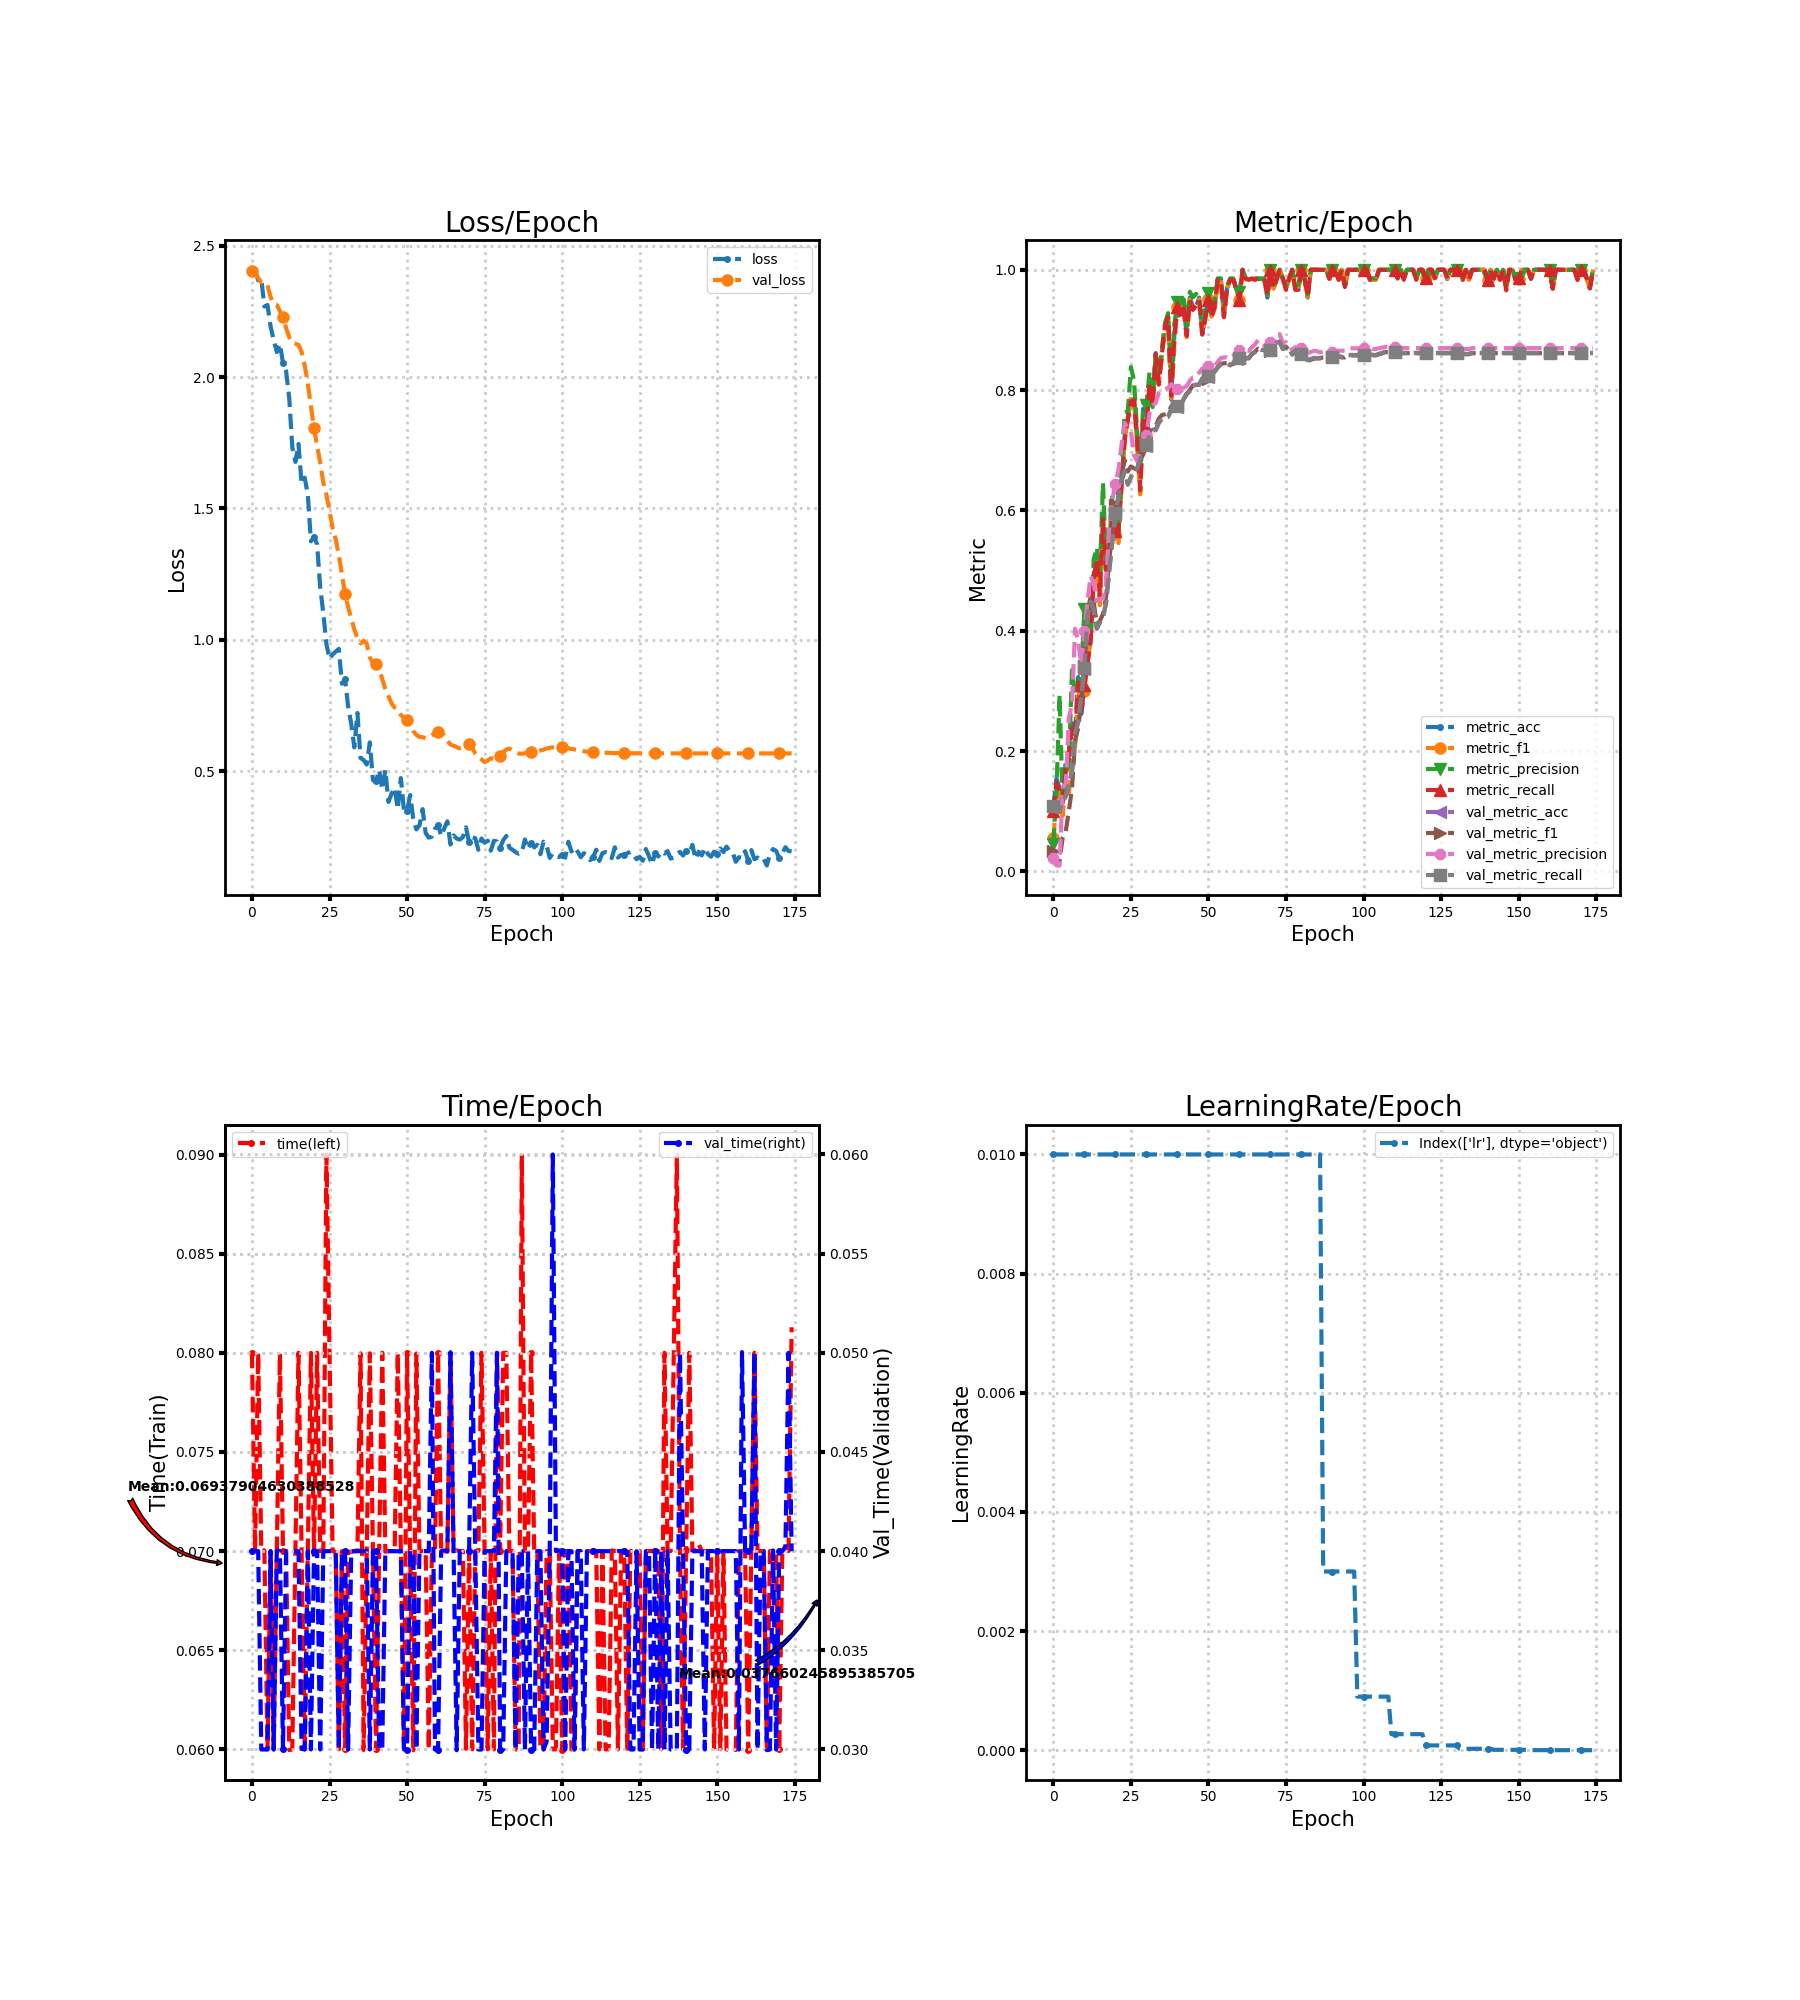

Values plotted in this chart, from the file beside it:
loss, metric_acc, metric_f1, metric_precision, metric_recall, time, lr, val_loss, val_metric_acc, val_metric_f1, val_metric_precision, val_metric_recall, val_time
2.406, 0.1077, 0.05538, 0.04639, 0.1, 0.08, 0.01, 2.402, 0.1077, 0.03482, 0.02229, 0.1086, 0.04003
2.408, 0.1538, 0.1201, 0.1324, 0.1476, 0.07, 0.01, 2.389, 0.09915, 0.01804, 0.009915, 0.1, 0.04
2.368, 0.1385, 0.1322, 0.2932, 0.1357, 0.08, 0.01, 2.377, 0.09915, 0.01804, 0.009915, 0.1, 0.04
2.374, 0.1231, 0.09261, 0.1138, 0.1167, 0.07, 0.01, 2.36, 0.1162, 0.05644, 0.1385, 0.1172, 0.03
2.269, 0.1846, 0.1454, 0.1643, 0.1714, 0.07004, 0.01, 2.361, 0.1248, 0.06699, 0.1453, 0.1259, 0.03
2.274, 0.2, 0.1298, 0.1788, 0.1929, 0.06, 0.01, 2.349, 0.1453, 0.101, 0.2555, 0.1461, 0.03
2.192, 0.2462, 0.1901, 0.3346, 0.2381, 0.07, 0.01, 2.305, 0.1641, 0.1381, 0.2779, 0.165, 0.04
2.142, 0.2308, 0.2064, 0.296, 0.2238, 0.06, 0.01, 2.278, 0.2291, 0.2169, 0.4034, 0.2302, 0.03
2.095, 0.3231, 0.2929, 0.2936, 0.3143, 0.07, 0.01, 2.275, 0.2479, 0.2388, 0.3831, 0.249, 0.04003
2.126, 0.2615, 0.278, 0.3302, 0.2619, 0.07996, 0.01, 2.251, 0.2889, 0.2813, 0.3438, 0.2902, 0.04
2.053, 0.3077, 0.2993, 0.4359, 0.3095, 0.07, 0.01, 2.228, 0.3368, 0.341, 0.3991, 0.3378, 0.03
2.022, 0.3538, 0.3479, 0.4075, 0.3452, 0.07, 0.01, 2.187, 0.4256, 0.4299, 0.4492, 0.426, 0.04
1.922, 0.3846, 0.383, 0.3935, 0.381, 0.05997, 0.01, 2.152, 0.4479, 0.4572, 0.4908, 0.4483, 0.04
1.732, 0.4923, 0.4804, 0.5187, 0.4881, 0.06, 0.01, 2.131, 0.4359, 0.448, 0.4797, 0.4364, 0.04
1.677, 0.5231, 0.5151, 0.5383, 0.519, 0.07, 0.01, 2.127, 0.4034, 0.4105, 0.4494, 0.4039, 0.04
1.745, 0.4615, 0.4424, 0.4993, 0.4571, 0.08, 0.01, 2.122, 0.4137, 0.4167, 0.453, 0.4142, 0.04
1.593, 0.5846, 0.5856, 0.6454, 0.5857, 0.07, 0.01, 2.096, 0.4222, 0.428, 0.4539, 0.4226, 0.03003
1.617, 0.5077, 0.4845, 0.5122, 0.5, 0.06, 0.01, 2.045, 0.4462, 0.4564, 0.478, 0.4464, 0.03
1.553, 0.5385, 0.5264, 0.5392, 0.531, 0.07, 0.01, 1.975, 0.4991, 0.518, 0.5728, 0.4994, 0.04
1.375, 0.5846, 0.5859, 0.6258, 0.5833, 0.08, 0.01, 1.89, 0.547, 0.5638, 0.6176, 0.5474, 0.03
1.392, 0.5692, 0.5617, 0.5771, 0.5667, 0.06996, 0.01, 1.805, 0.5949, 0.6086, 0.6445, 0.5956, 0.04
1.364, 0.5692, 0.5457, 0.5619, 0.5667, 0.08, 0.01, 1.737, 0.6239, 0.6323, 0.6674, 0.6248, 0.04
1.2, 0.6462, 0.641, 0.6711, 0.6452, 0.07, 0.01, 1.675, 0.6496, 0.6592, 0.7096, 0.6505, 0.03
1.101, 0.7231, 0.7182, 0.7627, 0.7167, 0.07, 0.01, 1.598, 0.665, 0.6835, 0.7456, 0.6658, 0.04
0.9841, 0.7538, 0.7515, 0.7645, 0.75, 0.09, 0.01, 1.552, 0.6427, 0.6648, 0.7364, 0.6436, 0.04
0.9271, 0.7846, 0.7902, 0.8383, 0.781, 0.08, 0.01, 1.49, 0.6547, 0.6731, 0.732, 0.6556, 0.04
0.9444, 0.7846, 0.7868, 0.8161, 0.7833, 0.07, 0.01, 1.425, 0.6667, 0.6701, 0.6919, 0.6678, 0.04
0.9553, 0.7231, 0.7079, 0.7312, 0.7167, 0.06996, 0.01, 1.382, 0.6684, 0.6679, 0.6822, 0.6696, 0.04
0.9653, 0.6462, 0.6268, 0.664, 0.6333, 0.06, 0.01, 1.322, 0.6855, 0.6842, 0.6966, 0.6867, 0.03
0.8326, 0.7692, 0.7544, 0.7784, 0.7571, 0.07, 0.01, 1.25, 0.694, 0.6933, 0.7034, 0.6952, 0.04
0.8504, 0.7385, 0.7249, 0.7749, 0.731, 0.06, 0.01, 1.174, 0.7077, 0.7095, 0.7254, 0.7088, 0.04
0.7463, 0.8154, 0.8064, 0.8305, 0.8119, 0.06997, 0.01, 1.125, 0.7248, 0.7308, 0.7618, 0.7258, 0.03
0.6798, 0.7846, 0.7702, 0.7718, 0.7738, 0.06997, 0.01, 1.082, 0.7333, 0.7376, 0.7739, 0.7344, 0.04
0.5904, 0.8615, 0.8539, 0.8613, 0.8595, 0.07, 0.01, 1.039, 0.7333, 0.7395, 0.7786, 0.7344, 0.04
0.7213, 0.8154, 0.809, 0.8246, 0.8095, 0.07, 0.01, 1.005, 0.7453, 0.7525, 0.795, 0.7462, 0.04
0.5499, 0.8615, 0.8575, 0.8697, 0.8595, 0.07997, 0.01, 0.9863, 0.7521, 0.7586, 0.8001, 0.753, 0.04
0.5421, 0.9077, 0.9032, 0.9115, 0.9071, 0.05997, 0.01, 0.9957, 0.7538, 0.7599, 0.8011, 0.7546, 0.04
0.5251, 0.9231, 0.9211, 0.928, 0.9214, 0.07, 0.01, 0.9856, 0.7556, 0.7617, 0.8037, 0.7563, 0.04
0.6094, 0.7846, 0.7864, 0.8184, 0.7905, 0.07998, 0.01, 0.9314, 0.7675, 0.773, 0.8097, 0.7683, 0.03
0.466, 0.8923, 0.876, 0.9089, 0.8881, 0.07, 0.01, 0.9127, 0.7744, 0.7754, 0.8041, 0.7752, 0.04
0.4607, 0.9385, 0.939, 0.9464, 0.9381, 0.06, 0.01, 0.9076, 0.7726, 0.7731, 0.8024, 0.7736, 0.04
0.5046, 0.9231, 0.9196, 0.9282, 0.9214, 0.06996, 0.01, 0.8903, 0.7744, 0.7745, 0.7998, 0.7752, 0.03
0.4306, 0.9385, 0.9321, 0.951, 0.9357, 0.08, 0.01, 0.8503, 0.7846, 0.7846, 0.8041, 0.7854, 0.03
0.5045, 0.8923, 0.8879, 0.9058, 0.8905, 0.06997, 0.01, 0.8124, 0.7932, 0.7945, 0.8065, 0.7939, 0.04
0.3825, 0.9538, 0.9507, 0.9635, 0.95, 0.07, 0.01, 0.7847, 0.7983, 0.8002, 0.8155, 0.7989, 0.04
0.4141, 0.9385, 0.9352, 0.9542, 0.9333, 0.07, 0.01, 0.758, 0.8068, 0.8078, 0.8211, 0.8075, 0.04
0.4367, 0.9385, 0.9386, 0.96, 0.9405, 0.07, 0.01, 0.7413, 0.8085, 0.8086, 0.8219, 0.8092, 0.04
0.3553, 0.9538, 0.9509, 0.9542, 0.95, 0.08, 0.01, 0.732, 0.8085, 0.8086, 0.829, 0.8092, 0.04
0.4735, 0.8923, 0.8924, 0.9107, 0.8929, 0.07, 0.01, 0.7136, 0.8188, 0.8183, 0.8358, 0.8195, 0.04
0.3516, 0.9231, 0.9207, 0.9385, 0.919, 0.06, 0.01, 0.7038, 0.8205, 0.8193, 0.838, 0.8211, 0.03
0.3475, 0.9538, 0.9517, 0.9607, 0.95, 0.07997, 0.01, 0.6939, 0.8222, 0.8192, 0.84, 0.8229, 0.03
0.4088, 0.9231, 0.9221, 0.9349, 0.9214, 0.07, 0.01, 0.6806, 0.8256, 0.8222, 0.8366, 0.8263, 0.04
0.3192, 0.9385, 0.9348, 0.95, 0.9381, 0.05996, 0.01, 0.652, 0.8308, 0.83, 0.8398, 0.8314, 0.04
0.2783, 0.9846, 0.9832, 0.9857, 0.9833, 0.07997, 0.01, 0.6378, 0.8376, 0.8384, 0.847, 0.8382, 0.03
0.2933, 0.9846, 0.9832, 0.9857, 0.9833, 0.07, 0.01, 0.6304, 0.8427, 0.8437, 0.8534, 0.8433, 0.04
0.3553, 0.9231, 0.9212, 0.9381, 0.9214, 0.07, 0.01, 0.629, 0.8444, 0.8447, 0.8541, 0.845, 0.04
0.2645, 0.9692, 0.9689, 0.9732, 0.969, 0.07, 0.01, 0.6254, 0.8444, 0.8448, 0.8545, 0.845, 0.04
0.2467, 0.9846, 0.9832, 0.9857, 0.9833, 0.06, 0.01, 0.6297, 0.841, 0.841, 0.8522, 0.8416, 0.04
0.2509, 0.9846, 0.9832, 0.9857, 0.9833, 0.07, 0.01, 0.6368, 0.8444, 0.8447, 0.8571, 0.8449, 0.05
0.2799, 0.9692, 0.9676, 0.9708, 0.9667, 0.07, 0.01, 0.6438, 0.8513, 0.8505, 0.8637, 0.8518, 0.03
... 115 more rows
